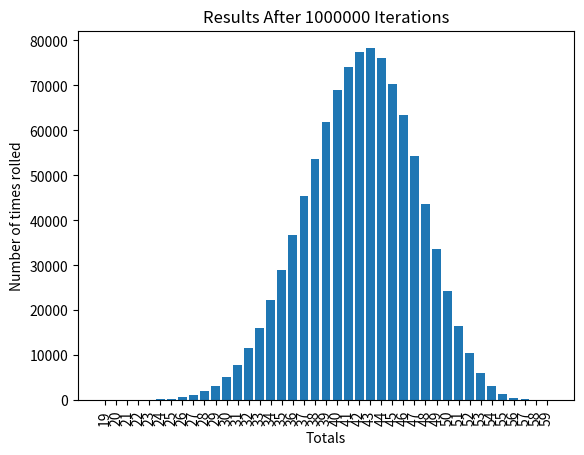

Write the Python code that produced this figure.
import random
import matplotlib.pyplot as plt

### Changeable Variables ###

tot_dice = 10
sides = 6
rerolls = 5
iterations = 1000000

### Code Begins ###

average = sum(range(1, sides + 1)) / sides

'''
Singular iteration. Rolls an arbitrary number of arbitrary sided dice and returns the sum after rerolling a specified number of times.
Rerolling is determined by only rerolling a number if the number is lower than the average of the sides of one die, and constraining
the rerolls to a hard-coded number of times.
'''
def roll():
  rolls = random.choices(range(1, sides + 1), k = tot_dice)
  rolls.sort()

  remaining = rerolls
  for i in range(len(rolls)):
    roll = rolls[i]
    if (roll < average and remaining > 0):
      rolls[i] = random.choice(range(1, sides + 1))
      remaining -= 1
    else:
      break

  return sum(rolls)

'''
Performs the rolling functionality a specified number of times and returns the results in a dictionary.
'''
def generate(n: int):
  results = {}
  for _ in range(n):
    result = roll()
    if (result in results.keys()):
      results[result] += 1
    else:
      results[result] = 1
  
  return results

'''
Plots the results in a bar graph and prints additional data.
'''
def display_results(raw_data: dict):
  data = sort_dict(raw_data)
  keys = list(data.keys())
  values = list(data.values())

  print(f"Average Sum: { sum(keys) / len(keys) }")

  plt.bar(range(len(data)), values)
  plt.xticks(range(len(data)), keys, rotation='vertical')
  plt.title(f"Results After { iterations } Iterations")
  plt.xlabel("Totals")
  plt.ylabel("Number of times rolled")
  # comment one of these out depending on if you just want to display or want to save it
  plt.show()
  # plt.savefig("sums.png")

'''
Sorts a dictionary based on keys.
'''
def sort_dict(dict: dict):
  keys = list(dict.keys())
  keys.sort()
  return { key: dict[key] for key in keys}

### Run the Code ###

results = generate(iterations)
display_results(results)